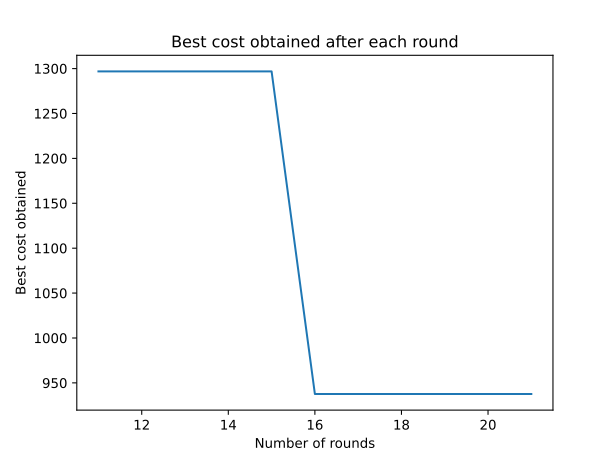

Source data for this figure (header and first rows):
0, inf
1, inf
2, inf
3, inf
4, inf
5, inf
6, inf
7, inf
8, inf
9, inf
10, inf
11, 1297
12, 1297
13, 1297
14, 1297
15, 1297
16, 937.6
17, 937.6
18, 937.6
19, 937.6
20, 937.6
21, 937.6
